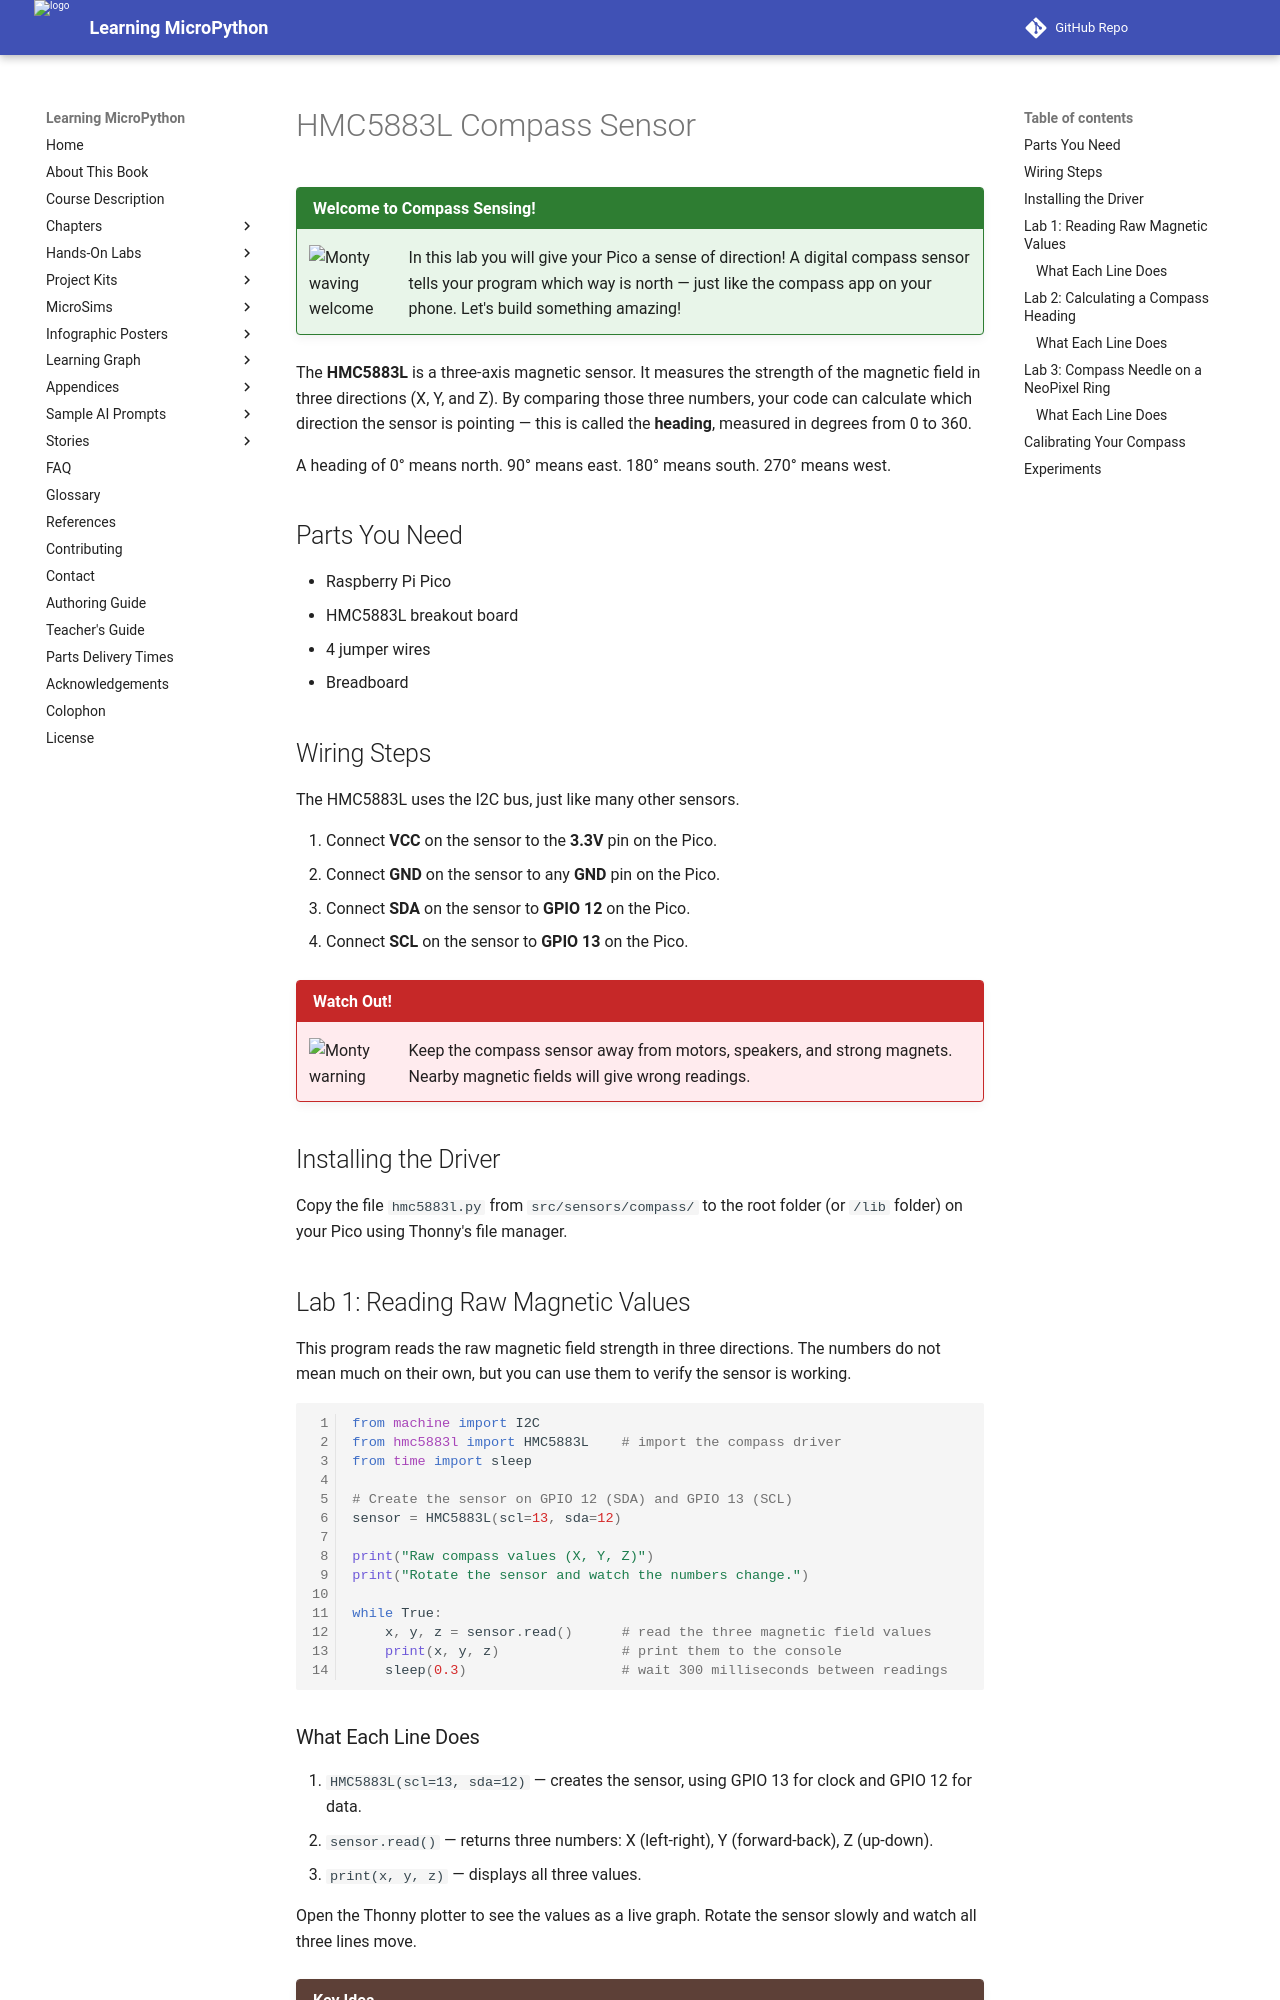

repository: dmccreary/learning-micropython · page: hands-on-labs/14-neopixels-displays/21-compass-sensor/index.html · generator: mkdocs

# HMC5883L Compass Sensor

!!! mascot-welcome "Welcome to Compass Sensing!"
    ![Monty waving welcome](../../img/mascot/welcome.png){ class="mascot-admonition-img" }
    In this lab you will give your Pico a sense of direction! A digital compass sensor tells your program which way is north — just like the compass app on your phone. Let's build something amazing!

The **HMC5883L** is a three-axis magnetic sensor. It measures the strength of the magnetic field in three directions (X, Y, and Z). By comparing those three numbers, your code can calculate which direction the sensor is pointing — this is called the **heading**, measured in degrees from 0 to 360.

A heading of 0° means north. 90° means east. 180° means south. 270° means west.

## Parts You Need

- Raspberry Pi Pico
- HMC5883L breakout board
- 4 jumper wires
- Breadboard

## Wiring Steps

The HMC5883L uses the I2C bus, just like many other sensors.

1. Connect **VCC** on the sensor to the **3.3V** pin on the Pico.
2. Connect **GND** on the sensor to any **GND** pin on the Pico.
3. Connect **SDA** on the sensor to **GPIO 12** on the Pico.
4. Connect **SCL** on the sensor to **GPIO 13** on the Pico.

!!! mascot-warning "Watch Out!"
    ![Monty warning](../../img/mascot/warning.png){ class="mascot-admonition-img" }
    Keep the compass sensor away from motors, speakers, and strong magnets. Nearby magnetic fields will give wrong readings.

## Installing the Driver

Copy the file `hmc5883l.py` from `src/sensors/compass/` to the root folder (or `/lib` folder) on your Pico using Thonny's file manager.

## Lab 1: Reading Raw Magnetic Values

This program reads the raw magnetic field strength in three directions. The numbers do not mean much on their own, but you can use them to verify the sensor is working.

```python
from machine import I2C
from hmc5883l import HMC5883L    # import the compass driver
from time import sleep

# Create the sensor on GPIO 12 (SDA) and GPIO 13 (SCL)
sensor = HMC5883L(scl=13, sda=12)

print("Raw compass values (X, Y, Z)")
print("Rotate the sensor and watch the numbers change.")

while True:
    x, y, z = sensor.read()      # read the three magnetic field values
    print(x, y, z)               # print them to the console
    sleep(0.3)                   # wait 300 milliseconds between readings
```

### What Each Line Does

1. `HMC5883L(scl=13, sda=12)` — creates the sensor, using GPIO 13 for clock and GPIO 12 for data.
2. `sensor.read()` — returns three numbers: X (left-right), Y (forward-back), Z (up-down).
3. `print(x, y, z)` — displays all three values.

Open the Thonny plotter to see the values as a live graph. Rotate the sensor slowly and watch all three lines move.

!!! mascot-thinking "Key Idea"
    ![Monty thinking](../../img/mascot/thinking.png){ class="mascot-admonition-img" }
    When the sensor is flat on the table, the X and Y values change as you rotate it. The Z value barely moves because it measures up-down, and you are not tilting the sensor.
